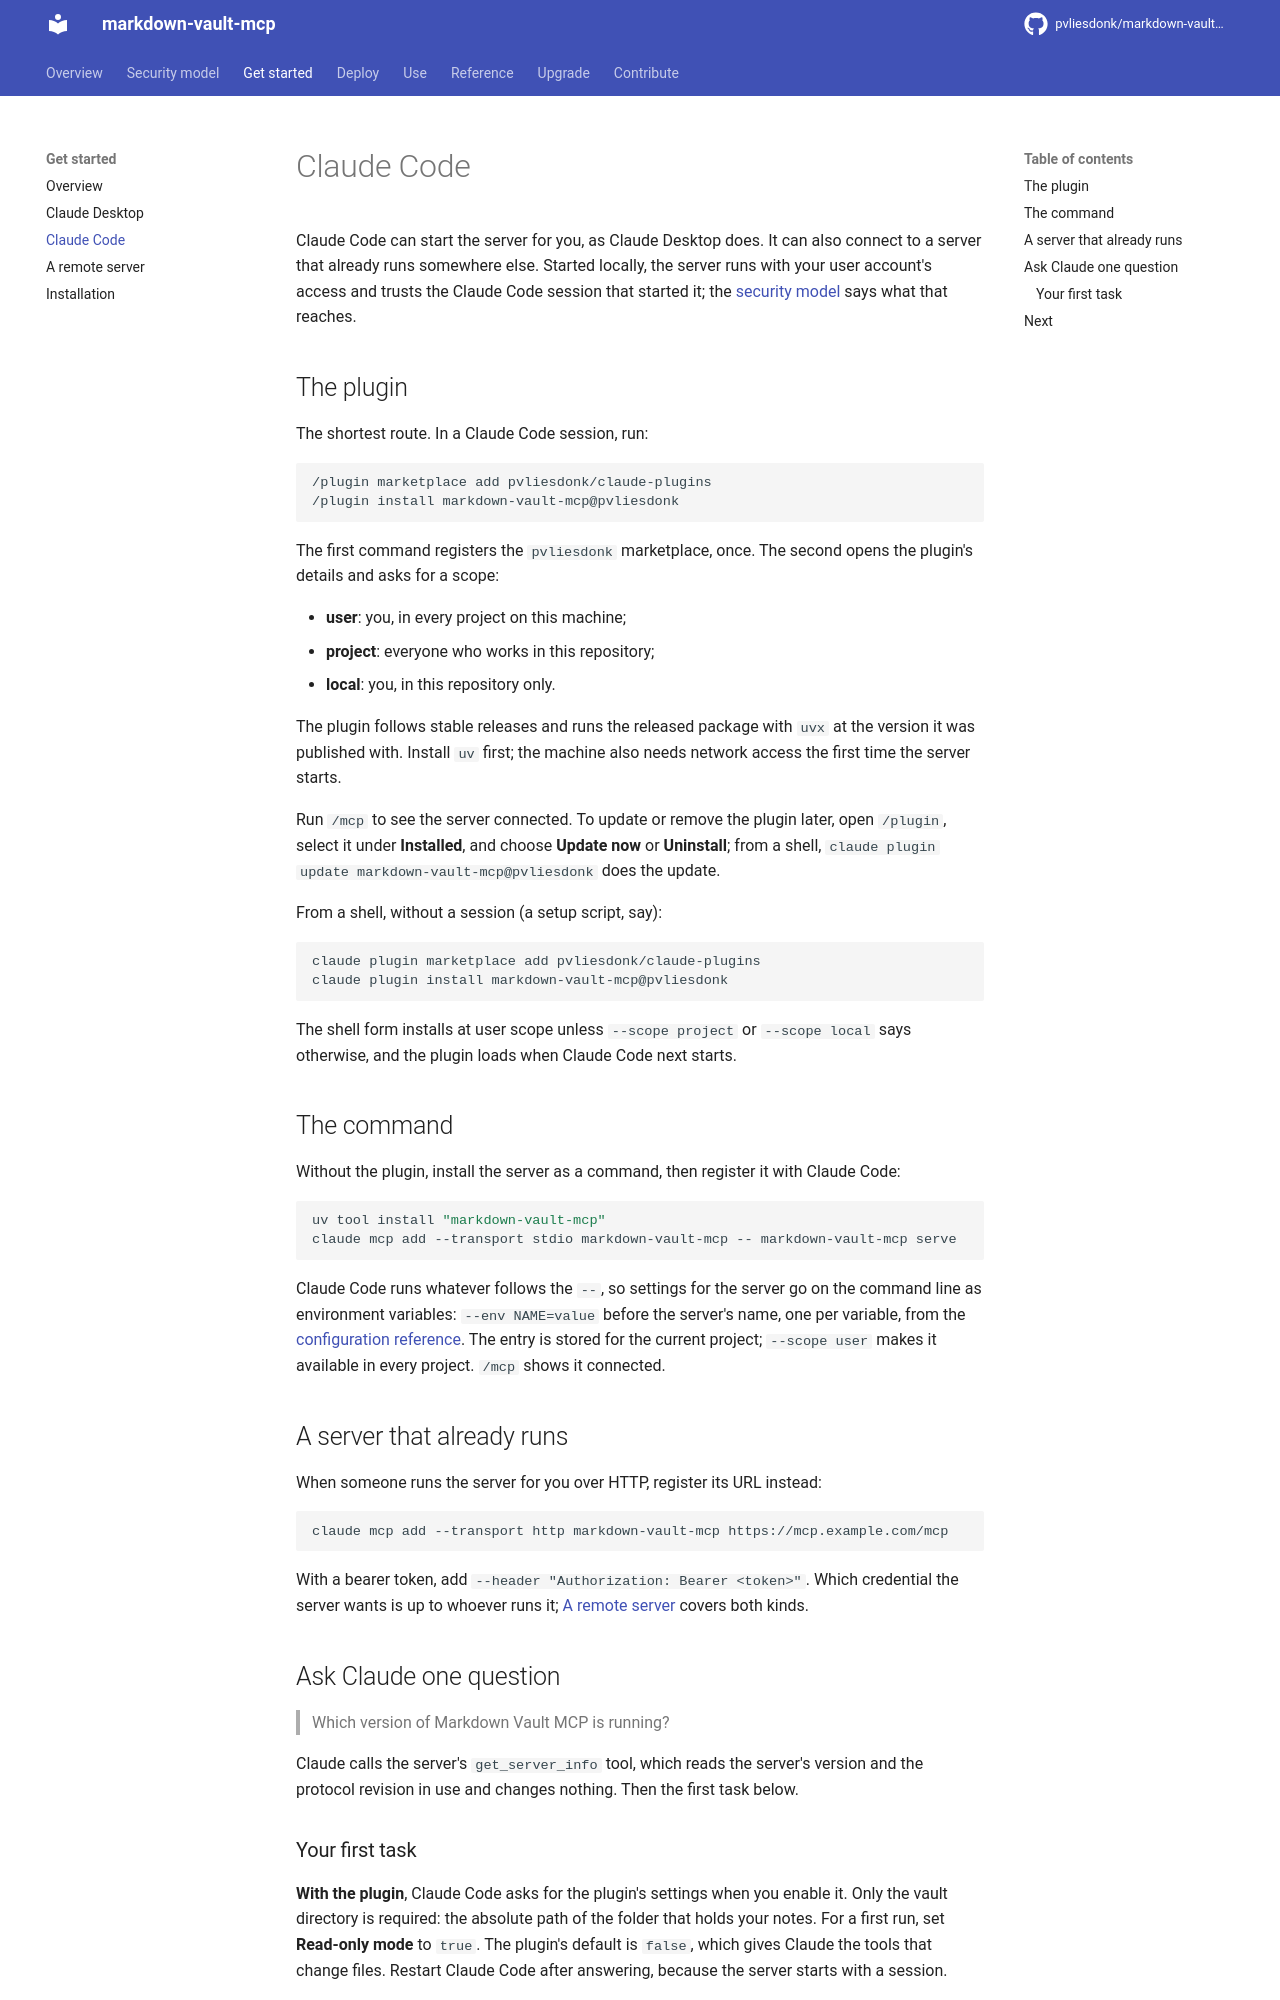

repository: pvliesdonk/markdown-vault-mcp · page: 7.0/get-started/claude-code/index.html · generator: mkdocs

---
description: "Run Markdown Vault MCP inside Claude Code through its plugin, or connect Claude Code to a server that already runs."
kind: tutorial
---

# Claude Code

Claude Code can start the server for you, as Claude Desktop does. It can also connect to a server that already runs somewhere else. Started locally, the server runs with your user account's access and trusts the Claude Code session that started it; the [security model](../security-model.md) says what that reaches.

## The plugin

The shortest route. In a Claude Code session, run:

```text
/plugin marketplace add pvliesdonk/claude-plugins
/plugin install markdown-vault-mcp@pvliesdonk
```

The first command registers the `pvliesdonk` marketplace, once. The second opens the plugin's details and asks for a scope:

- **user**: you, in every project on this machine;
- **project**: everyone who works in this repository;
- **local**: you, in this repository only.

The plugin follows stable releases and runs the released package with `uvx` at the version it was published with. Install `uv` first; the machine also needs network access the first time the server starts.

Run `/mcp` to see the server connected. To update or remove the plugin later, open `/plugin`, select it under **Installed**, and choose **Update now** or **Uninstall**; from a shell, `claude plugin update markdown-vault-mcp@pvliesdonk` does the update.

From a shell, without a session (a setup script, say):

```bash
claude plugin marketplace add pvliesdonk/claude-plugins
claude plugin install markdown-vault-mcp@pvliesdonk
```

The shell form installs at user scope unless `--scope project` or `--scope local` says otherwise, and the plugin loads when Claude Code next starts.

## The command

Without the plugin, install the server as a command, then register it with Claude Code:

```bash
uv tool install "markdown-vault-mcp"
claude mcp add --transport stdio markdown-vault-mcp -- markdown-vault-mcp serve
```

Claude Code runs whatever follows the `--`, so settings for the server go on the command line as environment variables: `--env NAME=value` before the server's name, one per variable, from the [configuration reference](../reference/configuration.md). The entry is stored for the current project; `--scope user` makes it available in every project. `/mcp` shows it connected.

## A server that already runs

When someone runs the server for you over HTTP, register its URL instead:

```bash
claude mcp add --transport http markdown-vault-mcp https://mcp.example.com/mcp
```

With a bearer token, add `--header "Authorization: Bearer <token>"`. Which credential the server wants is up to whoever runs it; [A remote server](http-client.md) covers both kinds.

## Ask Claude one question

> Which version of Markdown Vault MCP is running?

Claude calls the server's `get_server_info` tool, which reads the server's version and the protocol revision in use and changes nothing. Then the first task below.
